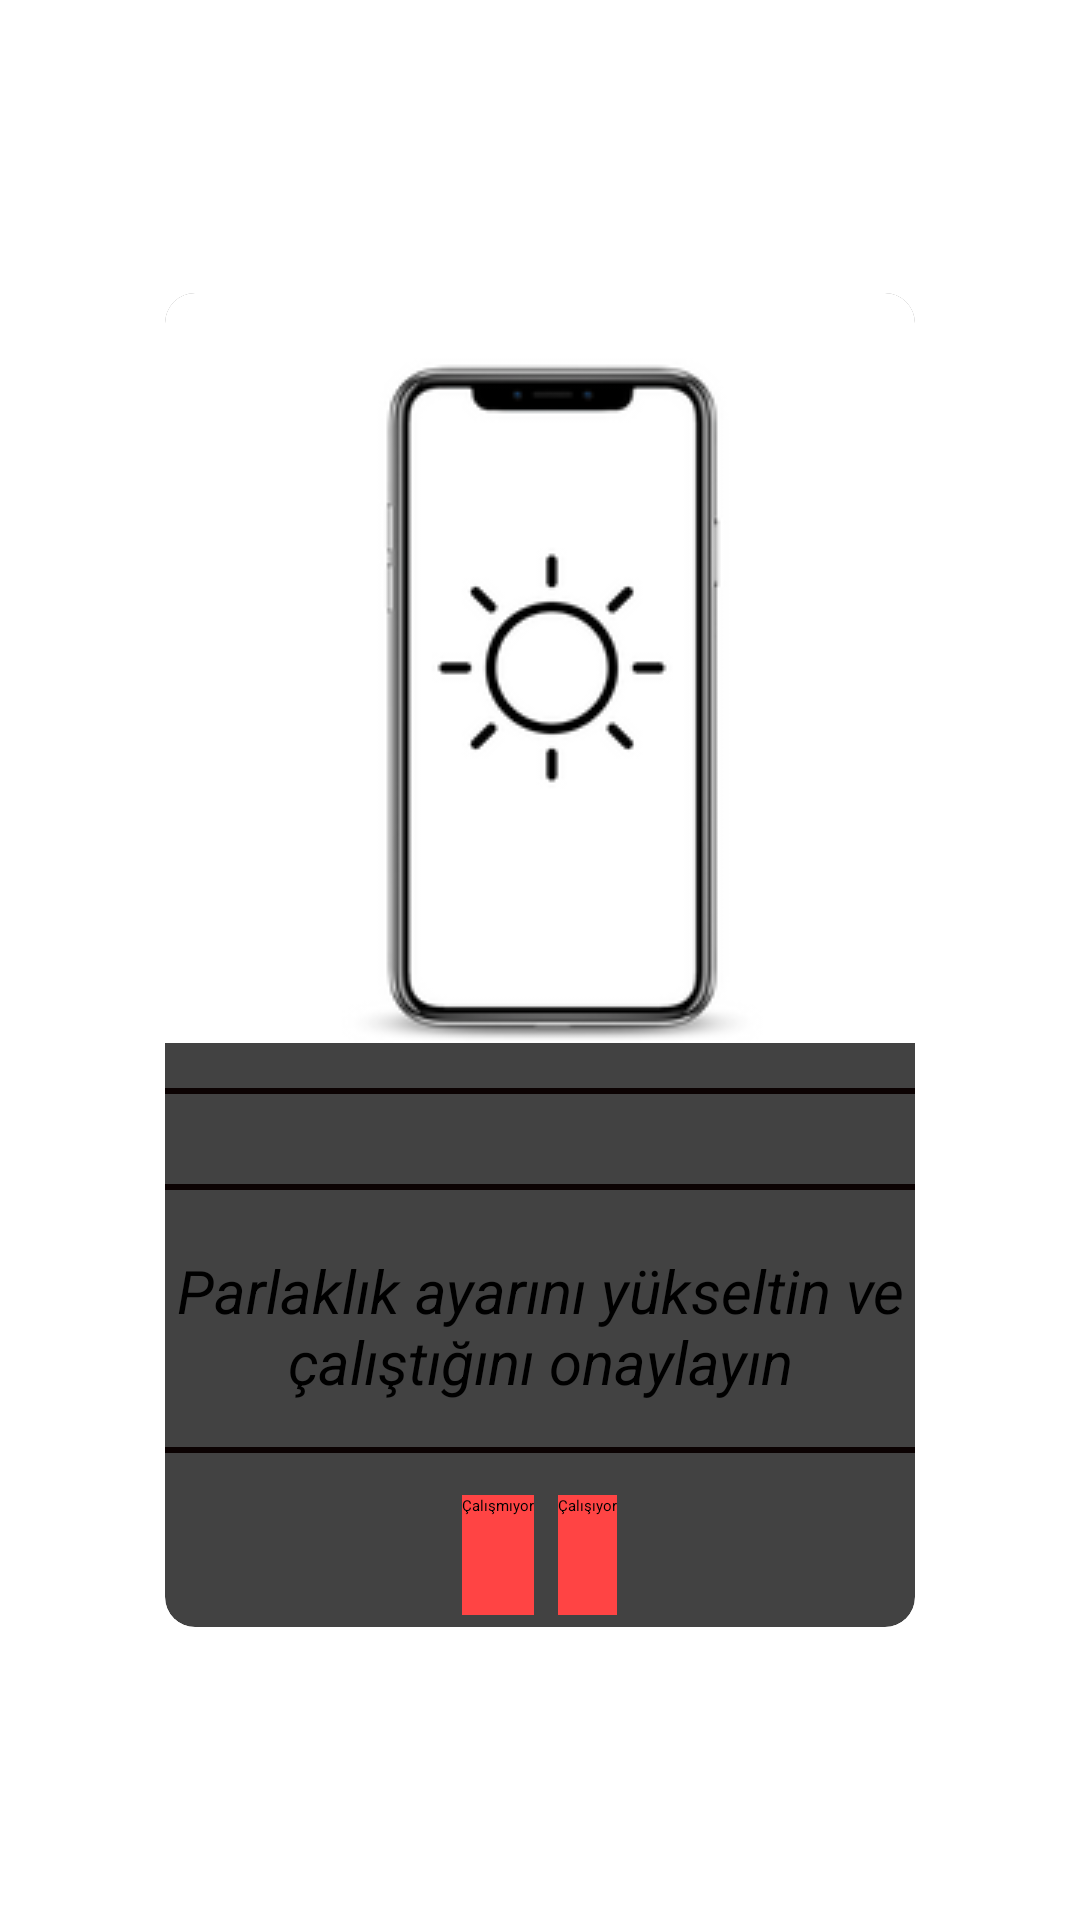

Produce the Android XML layout that renders to this screen, including the resource entries it uses.
<!-- AndroidManifest.xml: application theme Theme.Testapp -->
<!-- res/layout/activity_brightness.xml -->
<?xml version="1.0" encoding="utf-8"?>
<androidx.constraintlayout.widget.ConstraintLayout xmlns:android="http://schemas.android.com/apk/res/android"
    xmlns:app="http://schemas.android.com/apk/res-auto"
    xmlns:tools="http://schemas.android.com/tools"
    android:layout_width="match_parent"
    android:layout_height="match_parent"
    tools:context=".Activity.ProximitySensor.ScreenBrightness">


    <androidx.cardview.widget.CardView
        android:layout_width="wrap_content"
        android:layout_height="wrap_content"
        android:layout_margin="8dp"
        app:cardCornerRadius="10dp"
        app:cardElevation="20dp"
        app:layout_constraintBottom_toBottomOf="parent"
        app:layout_constraintEnd_toEndOf="parent"
        app:layout_constraintStart_toStartOf="parent"
        app:layout_constraintTop_toTopOf="parent">
        <LinearLayout
            android:layout_width="match_parent"
            android:gravity="center"
            android:orientation="vertical"
            android:layout_height="match_parent"
            tools:ignore="MissingConstraints">
            <ImageView
                android:layout_width="wrap_content"
                android:layout_height="wrap_content"
                android:src="@drawable/parlaklik"/>
            <View
                android:layout_marginTop="15dp"
                android:layout_width="match_parent"
                android:layout_height="2dp"
                android:background="#0B0202" />

            <SeekBar
                android:layout_marginTop="15dp"
                android:id="@+id/brightnessSeekBar"
                android:layout_width="match_parent"
                android:layout_height="wrap_content"
                android:max="100"
                android:progress="50" />
            <View
                android:layout_marginTop="15dp"
                android:layout_width="match_parent"
                android:layout_height="2dp"
                android:background="#0B0202" />
            <TextView
                android:layout_marginTop="20dp"
                android:layout_width="match_parent"
                android:layout_height="wrap_content"
                android:text="Parlaklık ayarını yükseltin ve çalıştığını onaylayın"
                android:textSize="20dp"
                android:textStyle="italic"
                android:textAlignment="center" />
            <View
                android:layout_marginTop="15dp"
                android:layout_width="match_parent"
                android:layout_height="2dp"
                android:background="#0B0202" />
            <LinearLayout
                android:layout_marginTop="10dp"
                android:layout_width="wrap_content"
                android:layout_height="wrap_content"
                android:orientation="horizontal">

                <Button
                    android:id="@+id/negativeBNutton"
                    android:layout_width="match_parent"
                    android:layout_height="40dp"
                    android:layout_margin="4dp"
                    android:background="@android:color/holo_red_light"
                    android:text="Çalışmıyor" />
                <Button
                    android:id="@+id/pozitiveBNutton"
                    android:layout_width="match_parent"
                    android:layout_height="40dp"
                    android:layout_margin="4dp"
                    android:background="@android:color/holo_red_light"
                    android:text="Çalışıyor" />
            </LinearLayout>
        </LinearLayout>

    </androidx.cardview.widget.CardView>
</androidx.constraintlayout.widget.ConstraintLayout>
<!-- resources referenced by this layout -->
<resources>
  <!-- drawable parlaklik: png bitmap (drawable, 12323 bytes) -->
</resources>
